Dataset: data (GitHub, ksushrut/Kaggle). Classes: benign, malignant.

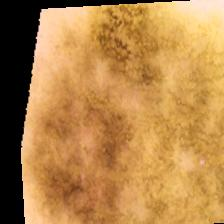
Label: benign

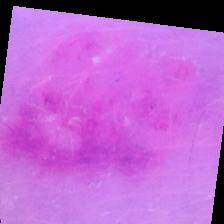
Label: benign

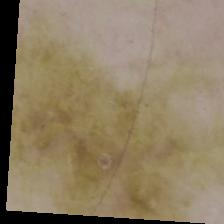
Label: benign

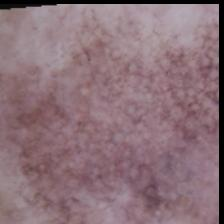
Label: malignant

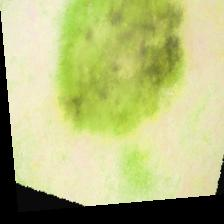
Label: malignant

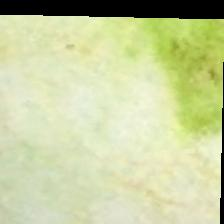
Label: malignant
